pico-8 play session: hold → + tap 🅾

[t = 2 s] hold → ~2s, tap 🅾 ~4×
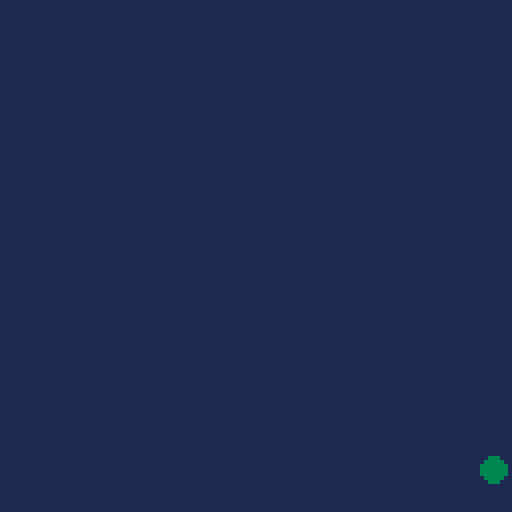
[t = 8 s] hold → ~8s, tap 🅾 ~14×
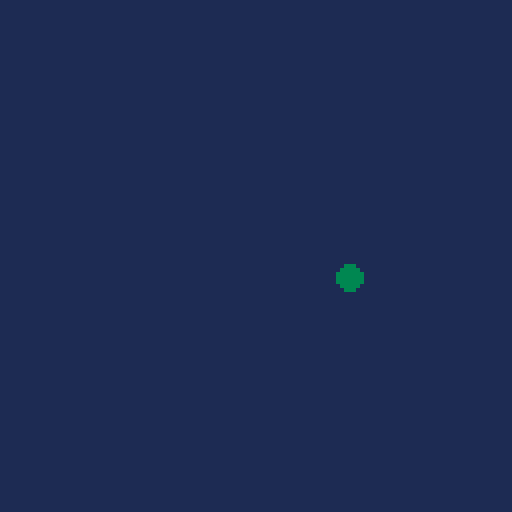

pico-8 cartridge
version 16
__lua__
-- where does the ball begin?
ball_x = 3
x_speed = 3
ball_y = 15
y_speed = 3
ball_size = 3
ball_r = 0.5
col = 0


pad_x = 52
pad_y = 120
--paddle speed
pad_speed = 0
--paddle size
pad_w = 24
pad_h = 3
pad_c = 7

function _init()
cls()
end

function _update()
	local buttpress = false
	--always resets to false each frame
 local nextx,nexty
 --this is setting up a way to move the ball at an angle given a collision. 
 
 if btn(0) then
 --left(can do += instead)
 pad_speed -=5
 --pad_x = pad_x-5
 end

 if btn(1) then
 --right(can do += instead)
 pad_speed+=5
 --pad_x = pad_x+5
 end

 --if at the frame update 
 --a button isn't getting
 --pressed, slow down

 if not (buttpress) then
  pad_speed = pad_speed/1.7 
 end
 --this is for ball speed
 pad_x+=pad_speed
 -- this is moving the pad around.

 nextx=ball_x+x_speed
 nexty=ball_y+y_speed
 -- this is where the ball shifts given hitting the box.

 if nextx > 124 or nextx < 3 then
  nextx=mid(0,nextx,127)  
  x_speed = -x_speed
 end
-- what the above is doing is checking if nextx is greater than or less than the sides of the board. it then picks the middle
-- number between 0 and 127 with the nextx value.

 if nexty < 10 then
  nexty=mid(0,nexty,127)
  y_speed = -y_speed
 end
	-- same as above.

  -- check if ball hit pad
 if ball_box(nextx,nexty,pad_x,pad_y,pad_w,pad_h) then
  -- deal with collision
  if deflx_ball_box(ball_x,ball_y,x_speed,y_speed,pad_x,pad_y,pad_w,pad_h) then
   x_speed = -x_speed
  else
   y_speed = -y_speed
  end
  sfx(1)
  points+=1
 end
 
 ball_x=nextx
 ball_y=nexty

	--this is for ball speed
ball_y = ball_y+y_speed
ball_x = ball_x+x_speed

	--these are statements about ball movement.
	--can also make these 2 if into 1 with "or"
	if ball_x > 127 
	then x_speed = -3
	sfx(0) 
	end

	if ball_x < 1 
	then x_speed = 3 
	sfx(0)
	end

	if ball_y > 127 
	then y_speed = -3 
	sfx(0)
	end

	if ball_y < 1 
	then y_speed = 3
	sfx(0)
	end

end

function _draw()
	--background - ball - paddle
	rectfill(0,0,127,127,1)
	circfill(ball_x,ball_y,ball_size,3)
	rectfill(pad_x, pad_y,pad_x+pad_w,pad_y+pad_h,pad_c)
end

function ball_box(bx,by,box_x,box_y,box_w,box_h)
 -- checks for a collion of the ball with a rectangle
 if by-ball_r > box_y+box_h then return false end
 if by+ball_r < box_y then return false end
 if bx-ball_r > box_x+box_w then return false end
 if bx+ball_r < box_x then return false end
 return true
end

function deflx_ballbox(bx,by,bdx,bdy,tx,ty,tw,th)
 -- calculate wether to deflect the ball
 -- horizontally or vertically when it hits a box
 if bdx == 0 then
  -- moving vertically
  return false
 elseif bdy == 0 then
  -- moving horizontally
  return true
 else
  -- moving diagonally
  -- calculate slope
  local slp = bdy / bdx
  local cx, cy
  -- check variants
  if slp > 0 and bdx > 0 then
   -- moving down right
   debug1="q1"
   cx = tx-bx
   cy = ty-by
   if cx<=0 then
    return false
   elseif cy/cx < slp then
    return true
   else
    return false
   end
  elseif slp < 0 and bdx > 0 then
   debug1="q2"
   -- moving up right
   cx = tx-bx
   cy = ty+th-by
   if cx<=0 then
    return false
   elseif cy/cx < slp then
    return false
   else
    return true
   end
  elseif slp > 0 and bdx < 0 then
   debug1="q3"
   -- moving left up
   cx = tx+tw-bx
   cy = ty+th-by
   if cx>=0 then
    return false
   elseif cy/cx > slp then
    return false
   else
    return true
   end
  else
   -- moving left down
   debug1="q4"
   cx = tx+tw-bx
   cy = ty-by
   if cx>=0 then
    return false
   elseif cy/cx < slp then
    return false
   else
    return true
   end
  end
 end
 return false
end
